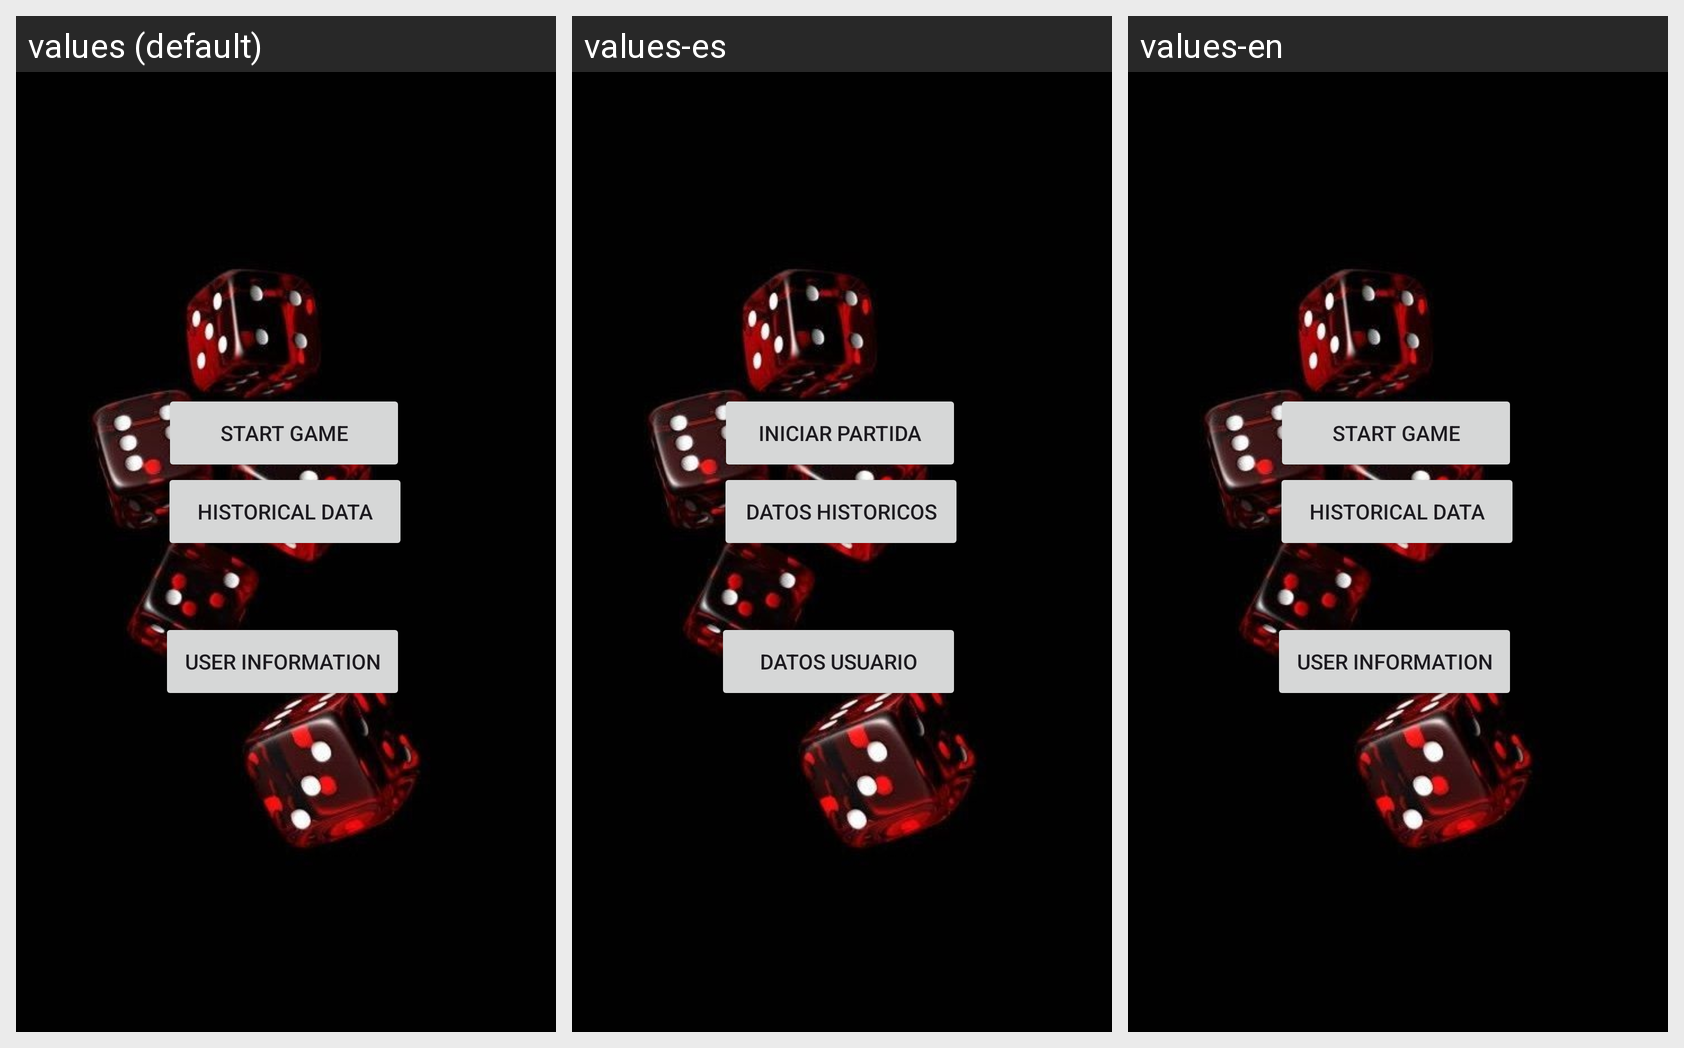

Strings drawn on this Android screen and how each of the app's shown locales translates them:
Android screen res/layout/activity_third_pag.xml rendered under 3 locales, left to right: values (default), values-es, values-en. Device: Nexus 5 (rendered at 1080×1920; each locale shown at half size, 540×960, under a caption strip naming it); theme Theme.ProjectGame.
Strings drawn on this screen, with the default value and each locale's value (text and hints the layout hard-codes, and strings that could not be matched under every locale, appear in the picture but are not listed):

btn_inicioJuego
  values: Start game
  values-es: Iniciar partida
  values-en: Start game

btn_historico
  values: Historical data
  values-es: Datos Historicos
  values-en: Historical data

btn_user
  values: User information
  values-es: Datos Usuario
  values-en: User information
